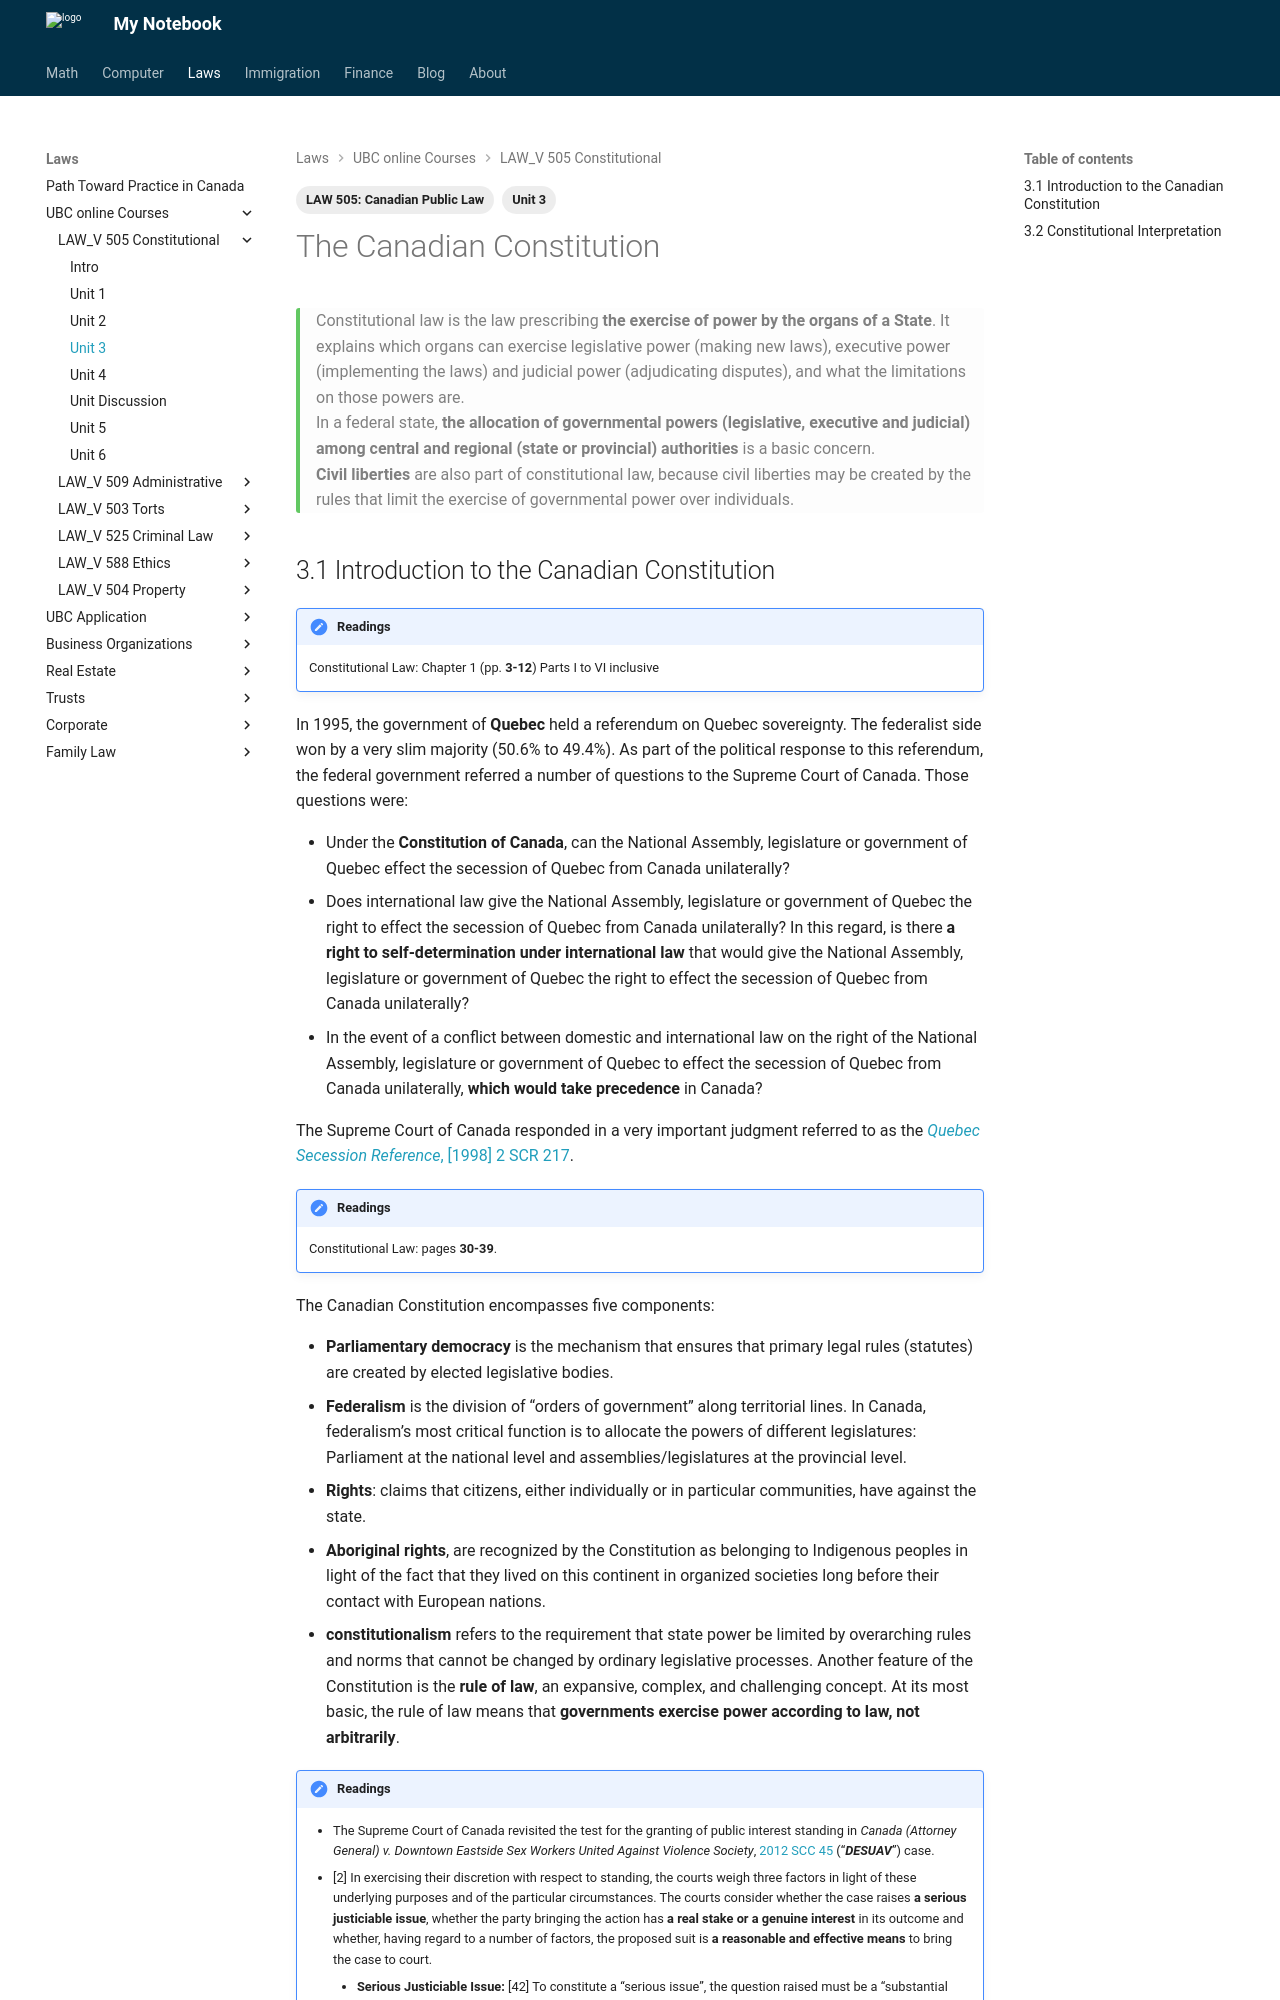

repository: Larry-Cui/notebook · page: UBC-laws/L505/505Unit3/index.html · generator: mkdocs

---
layout: post
title: L505 Unit 3
date: 2025-10-03
draft: false
categories:
  - Law
tags:
  - "LAW 505: Canadian Public Law"
  - Unit 3
---

# The Canadian Constitution

<p class="highlight green" markdown="1">Constitutional law is the law prescribing **the exercise of power by the organs of a State**. It explains which organs can exercise legislative power (making new laws), executive power (implementing the laws) and judicial power (adjudicating disputes), and what the limitations on those powers are.<br> In a federal state, **the allocation of governmental powers (legislative, executive and judicial) among central and regional (state or provincial) authorities** is a basic concern.<br> **Civil liberties** are also part of constitutional law, because civil liberties may be created by the rules that limit the exercise of governmental power over individuals.</p>
